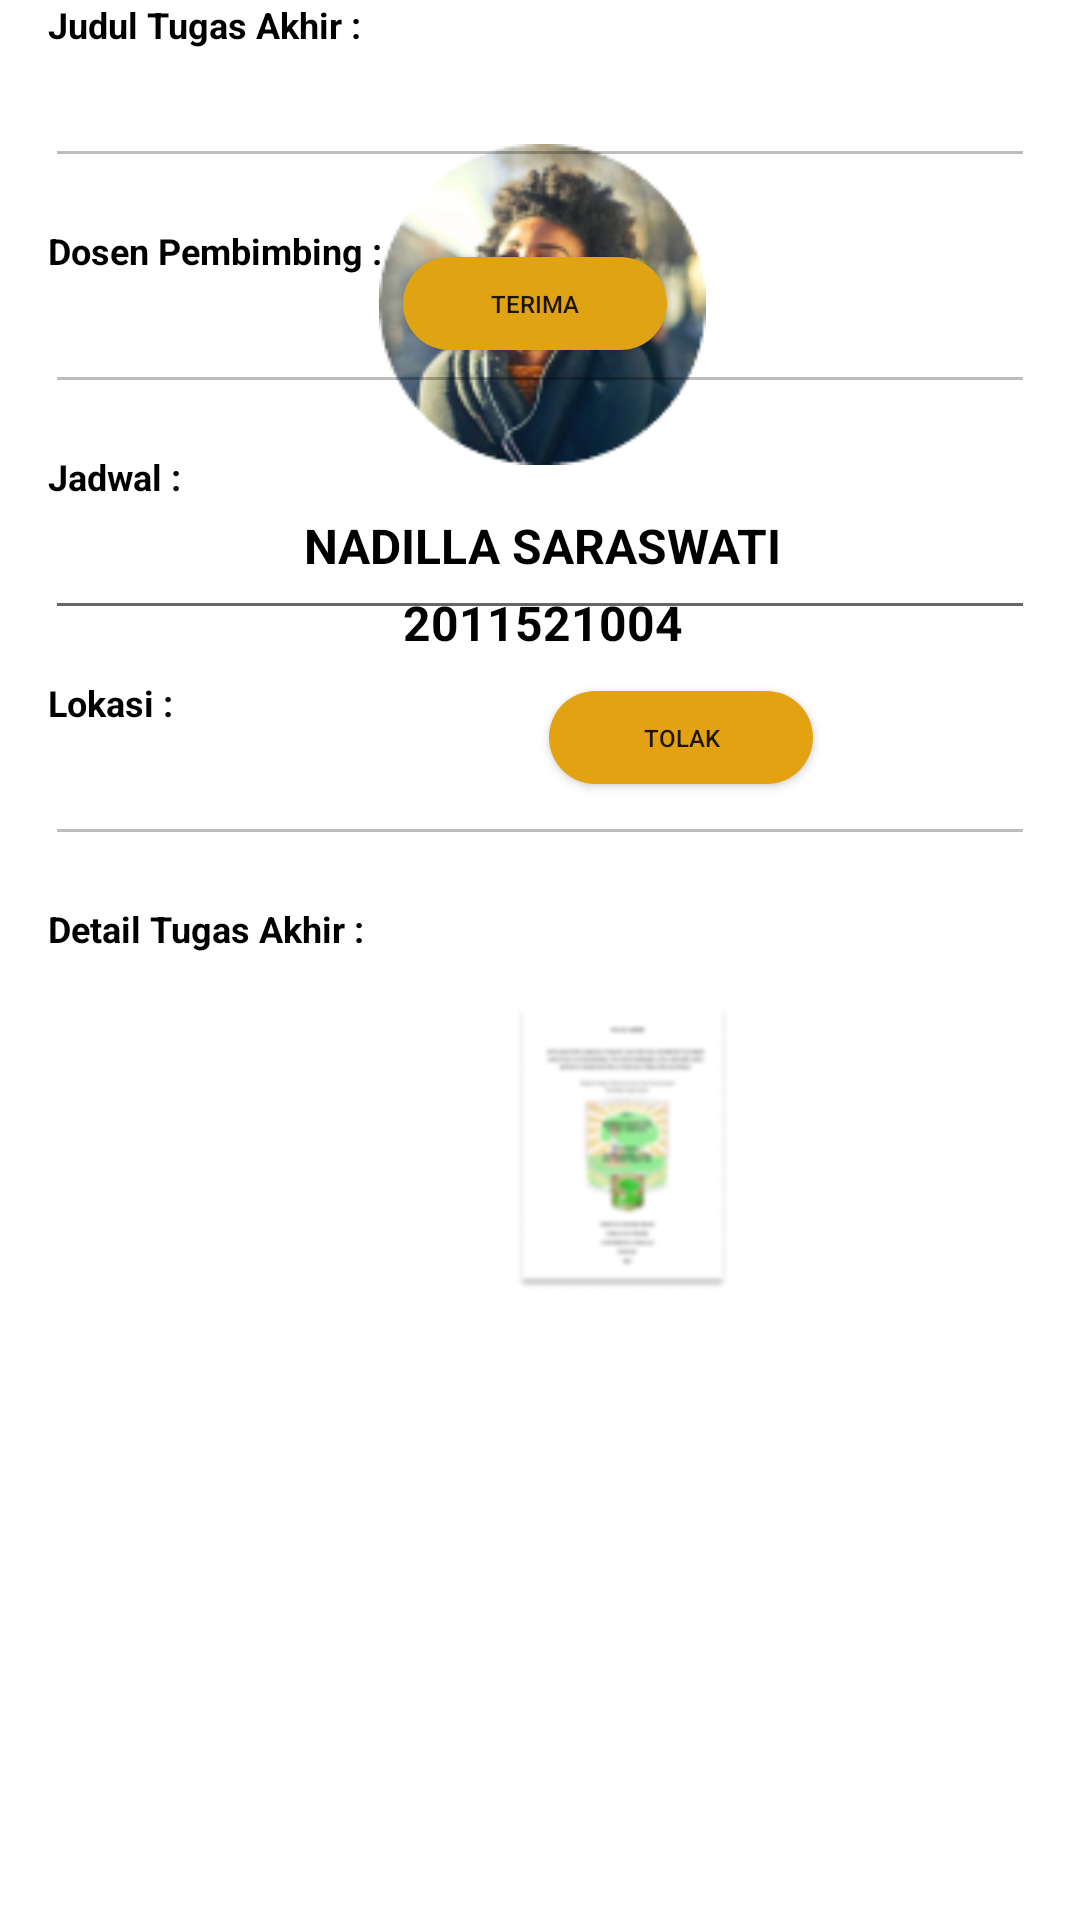

Android layout source for this screen:
<!-- AndroidManifest.xml: application theme Theme.K16_Dosen -->
<!-- res/layout/activity_dsidang2.xml -->
<?xml version="1.0" encoding="utf-8"?>
<androidx.constraintlayout.widget.ConstraintLayout xmlns:android="http://schemas.android.com/apk/res/android"
    xmlns:app="http://schemas.android.com/apk/res-auto"
    xmlns:tools="http://schemas.android.com/tools"
    android:layout_width="match_parent"
    android:layout_height="match_parent"
    tools:context=".DSidang2Activity">


    <ImageView
        android:id="@+id/profilins"
        android:layout_width="131dp"
        android:layout_height="107dp"
        android:layout_marginStart="150dp"
        android:layout_marginTop="48dp"
        android:layout_marginEnd="150dp"
        android:contentDescription="TODO"
        app:layout_constraintEnd_toEndOf="parent"
        app:layout_constraintHorizontal_bias="0.489"
        app:layout_constraintStart_toStartOf="parent"
        app:layout_constraintTop_toTopOf="parent"
        app:srcCompat="@drawable/avatar" />

    <TextView
        android:id="@+id/namains"
        android:layout_width="wrap_content"
        android:layout_height="wrap_content"
        android:layout_marginTop="16dp"
        android:text="@string/Mnama"
        android:textAllCaps="true"
        android:textColor="#000000"
        android:textSize="16sp"
        android:textStyle="bold"
        app:layout_constraintEnd_toEndOf="@+id/profilins"
        app:layout_constraintStart_toStartOf="@+id/profilins"
        app:layout_constraintTop_toBottomOf="@+id/profilins" />

    <TextView
        android:id="@+id/nimins"
        android:layout_width="wrap_content"
        android:layout_height="wrap_content"
        android:layout_marginTop="4dp"
        android:text="@string/nim"
        android:textColor="#000000"
        android:textColorHint="#FFFFFF"
        android:textIsSelectable="false"
        android:textSize="16sp"
        android:textStyle="bold"
        app:layout_constraintEnd_toEndOf="@+id/namains"
        app:layout_constraintStart_toStartOf="@+id/namains"
        app:layout_constraintTop_toBottomOf="@+id/namains" />


    //Judul Tugas Akhir

    <Button
        android:id="@+id/Bterima_jsid"
        android:layout_width="0dp"
        android:layout_height="31dp"
        android:layout_marginTop="8dp"
        android:layout_marginBottom="24dp"
        android:background="@drawable/button"
        android:backgroundTint="@color/oren"
        android:text="@string/btn_terima"
        android:textSize="8sp"
        app:layout_constraintBottom_toTopOf="@+id/JudulTAins"
        app:layout_constraintStart_toStartOf="@+id/nimins"
        app:layout_constraintTop_toBottomOf="@+id/nimins"
        tools:ignore="SmallSp,TouchTargetSizeCheck" />

    <Button
        android:id="@+id/Btolak_jsid"
        android:layout_width="wrap_content"
        android:layout_height="31dp"
        android:layout_marginStart="4dp"
        android:layout_marginTop="12dp"
        android:background="@drawable/button"
        android:backgroundTint="#E3A211"
        android:text="@string/btn_tolak"
        android:textSize="8sp"
        app:layout_constraintEnd_toEndOf="@+id/nimins"
        app:layout_constraintStart_toEndOf="@+id/Bterima_jsid"
        app:layout_constraintTop_toBottomOf="@+id/nimins"
        tools:ignore="SmallSp,TouchTargetSizeCheck" />

    <TextView
        android:id="@+id/JudulTAins"
        android:layout_width="wrap_content"
        android:layout_height="wrap_content"
        android:layout_marginStart="16dp"
        android:text="@string/JudulTA"
        android:textColor="#000000"
        android:textSize="12sp"
        android:textStyle="bold"
        app:layout_constraintStart_toStartOf="parent"
        tools:layout_editor_absoluteY="290dp" />

    <EditText
        android:id="@+id/isiJTAins"
        android:layout_width="match_parent"
        android:layout_height="43dp"
        android:layout_marginLeft="15dp"
        android:layout_marginRight="15dp"
        android:ems="10"
        android:gravity="start|top"
        android:inputType="none"
        android:enabled="false"
        android:minHeight="?attr/actionBarSize"
        app:layout_constraintStart_toStartOf="@+id/JudulTAins"
        app:layout_constraintTop_toBottomOf="@+id/JudulTAins"
        tools:ignore="TouchTargetSizeCheck,SpeakableTextPresentCheck"
        android:autofillHints="" />

    //Dosen pembimbing

    <TextView
        android:id="@+id/Dospemins"
        android:layout_width="wrap_content"
        android:layout_height="wrap_content"
        android:layout_marginTop="16dp"
        android:text="@string/Dospem"
        android:textColor="#000000"
        android:textSize="12sp"
        android:textStyle="bold"
        app:layout_constraintStart_toStartOf="@+id/JudulTAins"
        app:layout_constraintTop_toBottomOf="@+id/isiJTAins" />

    <EditText
        android:id="@+id/isiDPins"
        android:layout_width="match_parent"
        android:layout_height="43dp"
        android:layout_marginLeft="15dp"
        android:layout_marginRight="15dp"
        android:ems="10"
        android:gravity="start|top"
        android:inputType="none"
        android:enabled="false"
        android:minHeight="?attr/actionBarSize"
        app:layout_constraintStart_toStartOf="@+id/Dospemins"
        app:layout_constraintTop_toBottomOf="@+id/Dospemins"
        tools:ignore="TouchTargetSizeCheck,SpeakableTextPresentCheck"/>

    // Jadwal

    <TextView
        android:id="@+id/jadwalins"
        android:layout_width="wrap_content"
        android:layout_height="wrap_content"
        android:layout_marginTop="16dp"
        android:text="@string/sjadwal"
        android:textColor="#000000"
        android:textSize="12sp"
        android:textStyle="bold"
        app:layout_constraintStart_toStartOf="@+id/Dospemins"
        app:layout_constraintTop_toBottomOf="@+id/isiDPins" />

    <EditText
        android:id="@+id/isijadwalins"
        android:layout_width="match_parent"
        android:layout_height="43dp"
        android:layout_marginLeft="15dp"
        android:layout_marginRight="15dp"
        android:ems="10"
        android:gravity="start|top"
        android:inputType="textMultiLine"
        android:minHeight="?attr/actionBarSize"
        app:layout_constraintStart_toStartOf="@+id/jadwalins"
        app:layout_constraintTop_toBottomOf="@+id/jadwalins"
        tools:ignore="TouchTargetSizeCheck,SpeakableTextPresentCheck"/>

    //Lokasi

    <TextView
        android:id="@+id/lokasiins"
        android:layout_width="wrap_content"
        android:layout_height="wrap_content"
        android:layout_marginTop="16dp"
        android:text="@string/lokasi"
        android:textColor="#000000"
        android:textSize="12sp"
        android:textStyle="bold"
        app:layout_constraintStart_toStartOf="@+id/jadwalins"
        app:layout_constraintTop_toBottomOf="@+id/isijadwalins" />

    <EditText
        android:id="@+id/isiLokasiins"
        android:layout_width="match_parent"
        android:layout_height="43dp"
        android:layout_marginLeft="15dp"
        android:layout_marginRight="15dp"
        android:ems="10"
        android:gravity="start|top"
        android:inputType="none"
        android:enabled="false"
        app:layout_constraintStart_toStartOf="@+id/lokasiins"
        app:layout_constraintTop_toBottomOf="@+id/lokasiins"
        tools:ignore="RtlHardcoded,SpeakableTextPresentCheck,TouchTargetSizeCheck"/>

    //Detail TA

    <TextView
        android:id="@+id/DetailTAins"
        android:layout_width="wrap_content"
        android:layout_height="wrap_content"
        android:layout_marginTop="16dp"
        android:text="@string/file_dta"
        android:textColor="#000000"
        android:textSize="12sp"
        android:textStyle="bold"
        app:layout_constraintStart_toStartOf="@+id/lokasiins"
        app:layout_constraintTop_toBottomOf="@+id/isiLokasiins" />

    <ImageView
        android:id="@+id/fileins"
        android:layout_width="79dp"
        android:layout_height="96dp"
        android:layout_marginStart="152dp"
        android:layout_marginTop="16dp"
        app:layout_constraintEnd_toEndOf="parent"
        app:layout_constraintHorizontal_bias="0.0"
        app:layout_constraintStart_toStartOf="@+id/DetailTAins"
        app:layout_constraintTop_toBottomOf="@+id/DetailTAins"
        app:srcCompat="@drawable/pdf" />

    <ImageView
        android:id="@+id/imageView4"
        android:layout_width="wrap_content"
        android:layout_height="wrap_content"
        android:layout_marginStart="8dp"
        android:layout_marginTop="16dp"
        android:layout_marginEnd="8dp"
        android:layout_marginBottom="16dp"
        app:layout_constraintBottom_toBottomOf="@+id/fileins"
        app:layout_constraintEnd_toEndOf="@+id/fileins"
        app:layout_constraintStart_toStartOf="@+id/fileins"
        app:layout_constraintTop_toTopOf="@+id/fileins"
        app:srcCompat="@drawable/unduh" />


</androidx.constraintlayout.widget.ConstraintLayout>
<!-- resources referenced by this layout -->
<resources>
  <color name="oren">#DFA313</color>
  <!-- drawable avatar: png bitmap (drawable, 24343 bytes) -->
  <!-- drawable button: png bitmap (drawable, 706 bytes) -->
  <!-- drawable pdf: png bitmap (drawable, 31253 bytes) -->
  <string name="Dospem">Dosen Pembimbing :</string>
  <string name="JudulTA">Judul Tugas Akhir :</string>
  <string name="Mnama">Nadilla saraswati</string>
  <string name="btn_terima">Terima</string>
  <string name="btn_tolak">Tolak</string>
  <string name="file_dta">Detail Tugas Akhir :</string>
  <string name="lokasi">Lokasi :</string>
  <string name="nim">2011521004</string>
  <string name="sjadwal">Jadwal :</string>
  <style name="Theme.K16_Dosen" parent="Theme.MaterialComponents.DayNight.DarkActionBar">
          
          <item name="colorPrimary">@color/oren</item>
          <item name="colorPrimaryVariant">@color/orentua</item>
          <item name="colorOnPrimary">@color/white</item>
          
          <item name="colorSecondary">@color/teal_200</item>
          <item name="colorSecondaryVariant">@color/teal_700</item>
          <item name="colorOnSecondary">@color/black</item>
          
          <item name="android:statusBarColor" tools:targetApi="l">?attr/colorPrimaryVariant</item>
          
      </style>
  <color name="orentua">#C69211</color>
  <color name="white">#FFFFFFFF</color>
  <color name="teal_200">#FF03DAC5</color>
  <color name="teal_700">#FF018786</color>
  <color name="black">#5E5C5C</color>
</resources>
